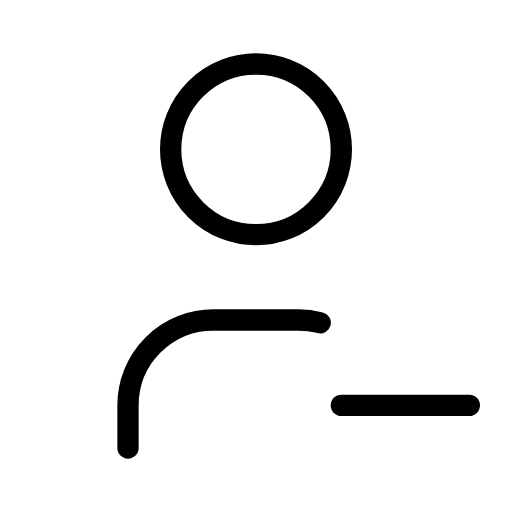
t = 0.00 s
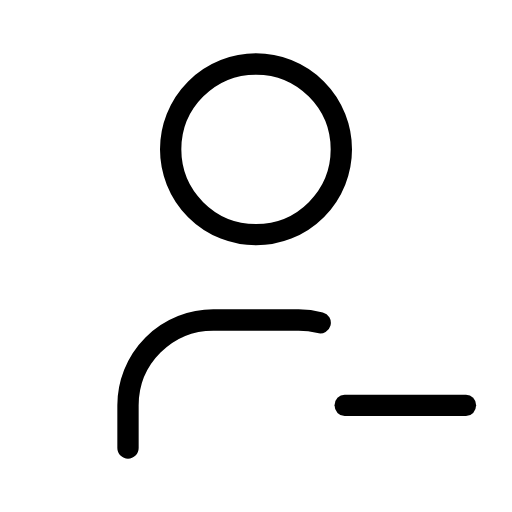
t = 0.25 s
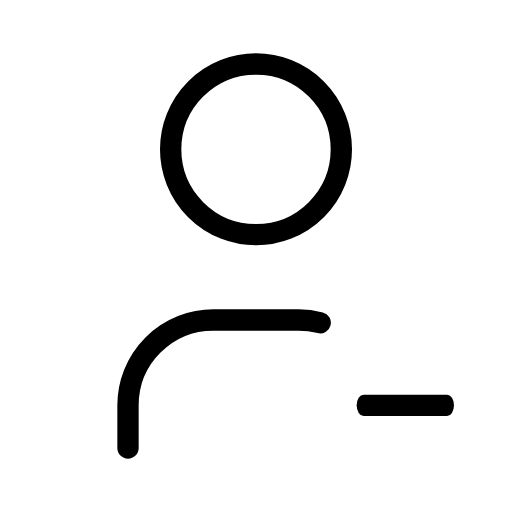
t = 0.75 s
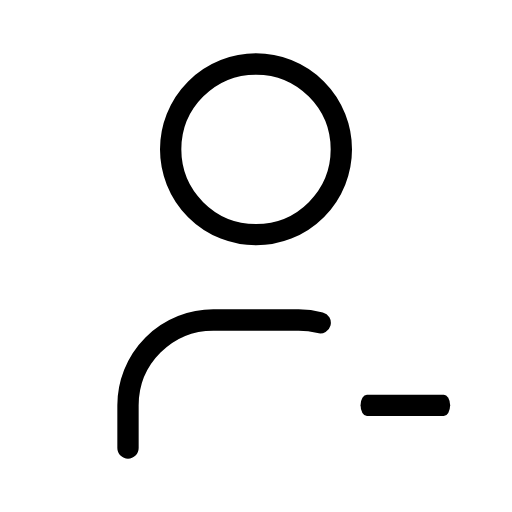
t = 1.00 s
t = 1.25 s: frame unchanged from t = 0.75 s, image omitted
t = 1.75 s: frame unchanged from t = 0.25 s, image omitted

The animated SVG that drew these frames (rendered in a browser with its animation timeline set to each time). Animation: 1 SMIL element (animateTransform=1); one cycle of 2.00 s, repeats indefinitely.

<svg xmlns="http://www.w3.org/2000/svg" width="24" height="24" viewBox="0 0 24 24" fill="none" stroke="currentColor"
     stroke-width="1" stroke-linecap="round" stroke-linejoin="round"
     class="icon icon-tabler icons-tabler-animated icon-tabler-user-minus">
    <path stroke="none" d="M0 0h24v24H0z" fill="none"/>
    <path d="M8 7a4 4 0 1 0 8 0a4 4 0 0 0 -8 0"/>
    <path d="M6 21v-2a4 4 0 0 1 4 -4h4c.348 0 .686 .045 1.009 .128"/>
    <g transform="translate(19 19)">
        <g>
            <animateTransform attributeName="transform" type="scale" values="1 1;0.6 1;1 1" dur="2s" repeatCount="indefinite" keyTimes="0;0.5;1" calcMode="spline" keySplines="0.42 0 0.58 1;0.42 0 0.58 1"/>
            <g transform="translate(-19 -19)">
                <path d="M16 19h6"/>
            </g>
        </g>
    </g>
</svg>
